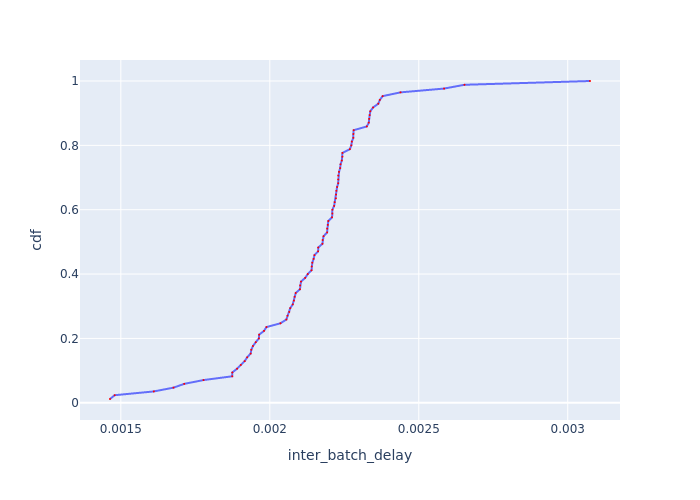

The data file committed next to this chart (first rows):
Batch Id, inter_batch_delay, cdf
2, 0.001464, 0.01176
5, 0.001479, 0.02353
6, 0.001611, 0.03529
3, 0.001677, 0.04706
1, 0.001713, 0.05882
4, 0.001778, 0.07059
76, 0.001874, 0.08235
83, 0.001874, 0.09412
45, 0.00189, 0.1059
79, 0.001903, 0.1176
77, 0.001916, 0.1294
66, 0.001924, 0.1412
50, 0.001936, 0.1529
78, 0.001938, 0.1647
68, 0.001944, 0.1765
82, 0.001953, 0.1882
75, 0.001963, 0.2
80, 0.001964, 0.2118
43, 0.001981, 0.2235
46, 0.001989, 0.2353
51, 0.002036, 0.2471
72, 0.002056, 0.2588
84, 0.002059, 0.2706
58, 0.002065, 0.2824
53, 0.002069, 0.2941
49, 0.002077, 0.3059
54, 0.002081, 0.3176
71, 0.002083, 0.3294
73, 0.002087, 0.3412
15, 0.002101, 0.3529
30, 0.002102, 0.3647
64, 0.002105, 0.3765
65, 0.002119, 0.3882
57, 0.002127, 0.4
21, 0.00214, 0.4118
62, 0.002141, 0.4235
34, 0.002143, 0.4353
32, 0.002147, 0.4471
59, 0.00215, 0.4588
11, 0.002162, 0.4706
23, 0.002163, 0.4824
63, 0.002177, 0.4941
22, 0.002177, 0.5059
17, 0.00218, 0.5176
28, 0.002192, 0.5294
13, 0.002193, 0.5412
29, 0.002195, 0.5529
47, 0.002196, 0.5647
69, 0.002209, 0.5765
81, 0.00221, 0.5882
9, 0.00221, 0.6
26, 0.002216, 0.6118
25, 0.002218, 0.6235
37, 0.002222, 0.6353
36, 0.002222, 0.6471
74, 0.002223, 0.6588
61, 0.002226, 0.6706
56, 0.00223, 0.6824
67, 0.00223, 0.6941
48, 0.00223, 0.7059
... 25 more rows
